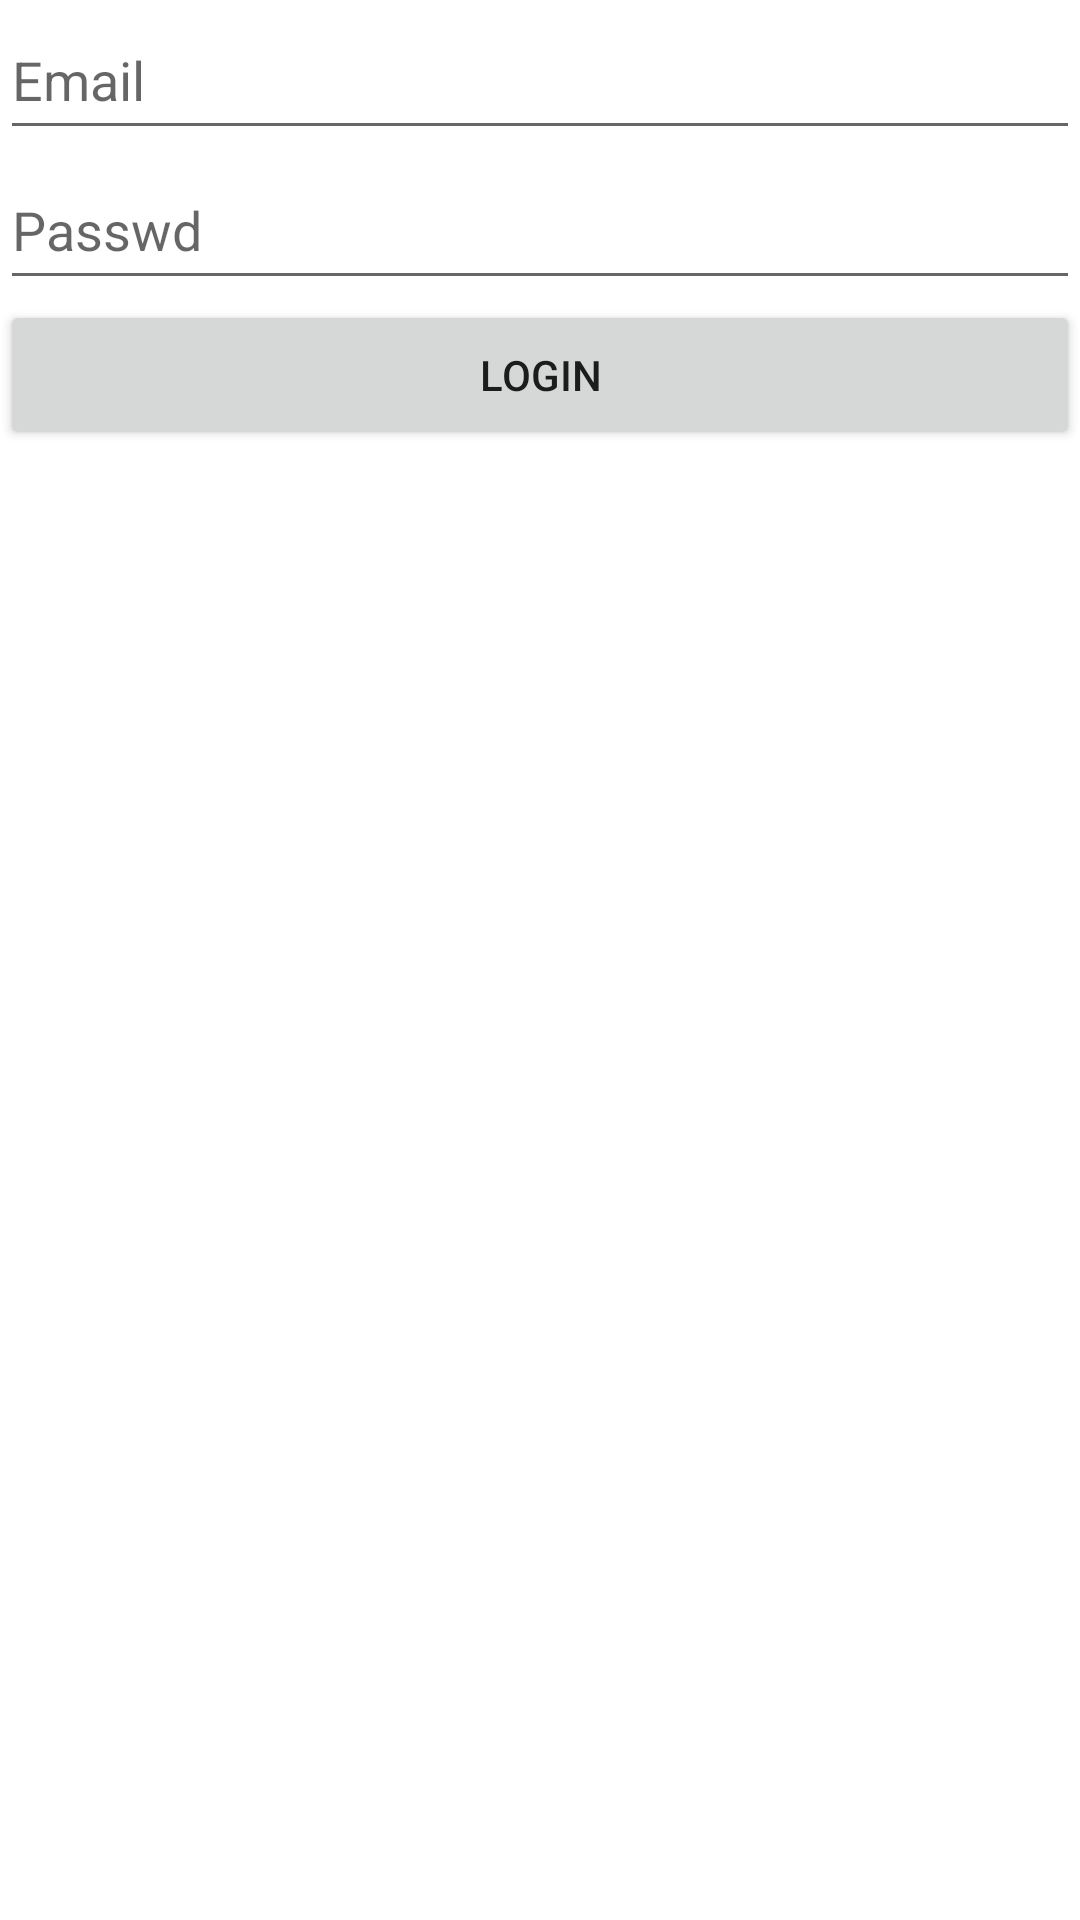

This screen was rendered from an Android layout file. Write that file and the resources it references.
<!-- AndroidManifest.xml: application theme Theme.Chatapp_roominroom -->
<!-- res/layout/activity_login_acitvity.xml -->
<?xml version="1.0" encoding="utf-8"?>
<RelativeLayout xmlns:android="http://schemas.android.com/apk/res/android"
    xmlns:app="http://schemas.android.com/apk/res-auto"
    xmlns:tools="http://schemas.android.com/tools"
    android:layout_width="match_parent"
    android:layout_height="match_parent"
    tools:context=".LoginAcitvity">

    <EditText
        android:layout_width="match_parent"
        android:layout_height="50dp"
        android:id="@+id/Email"
        android:hint="Email"
        android:inputType="textEmailAddress"/>

    <EditText
        android:layout_below="@+id/Email"
        android:layout_width="match_parent"
        android:layout_height="50dp"
        android:id="@+id/Passwd"
        android:hint="Passwd"
        android:inputType="textEmailAddress"/>
    <Button
        android:id="@+id/LoginBtn"
        android:layout_width="match_parent"
        android:layout_height="50dp"
        android:layout_below="@+id/Passwd"
        android:text="Login"/>
</RelativeLayout>
<!-- resources referenced by this layout -->
<resources>
  <style name="Theme.Chatapp_roominroom" parent="Theme.MaterialComponents.DayNight.DarkActionBar">
          
          <item name="colorPrimary">@color/purple_500</item>
          <item name="colorPrimaryVariant">@color/purple_700</item>
          <item name="colorOnPrimary">@color/white</item>
          
          <item name="colorSecondary">@color/teal_200</item>
          <item name="colorSecondaryVariant">@color/teal_700</item>
          <item name="colorOnSecondary">@color/black</item>
          
          <item name="android:statusBarColor">?attr/colorPrimaryVariant</item>
          
      </style>
  <!-- not gathered from this repository: default colours our renderer supplied (Android Studio template values) -->
  <color name="purple_500">#FF6200EE</color>
  <color name="purple_700">#FF3700B3</color>
  <color name="teal_200">#FF03DAC5</color>
  <color name="teal_700">#FF018786</color>
  <color name="black">#FF000000</color>
  <color name="white">#FFFFFFFF</color>
</resources>
